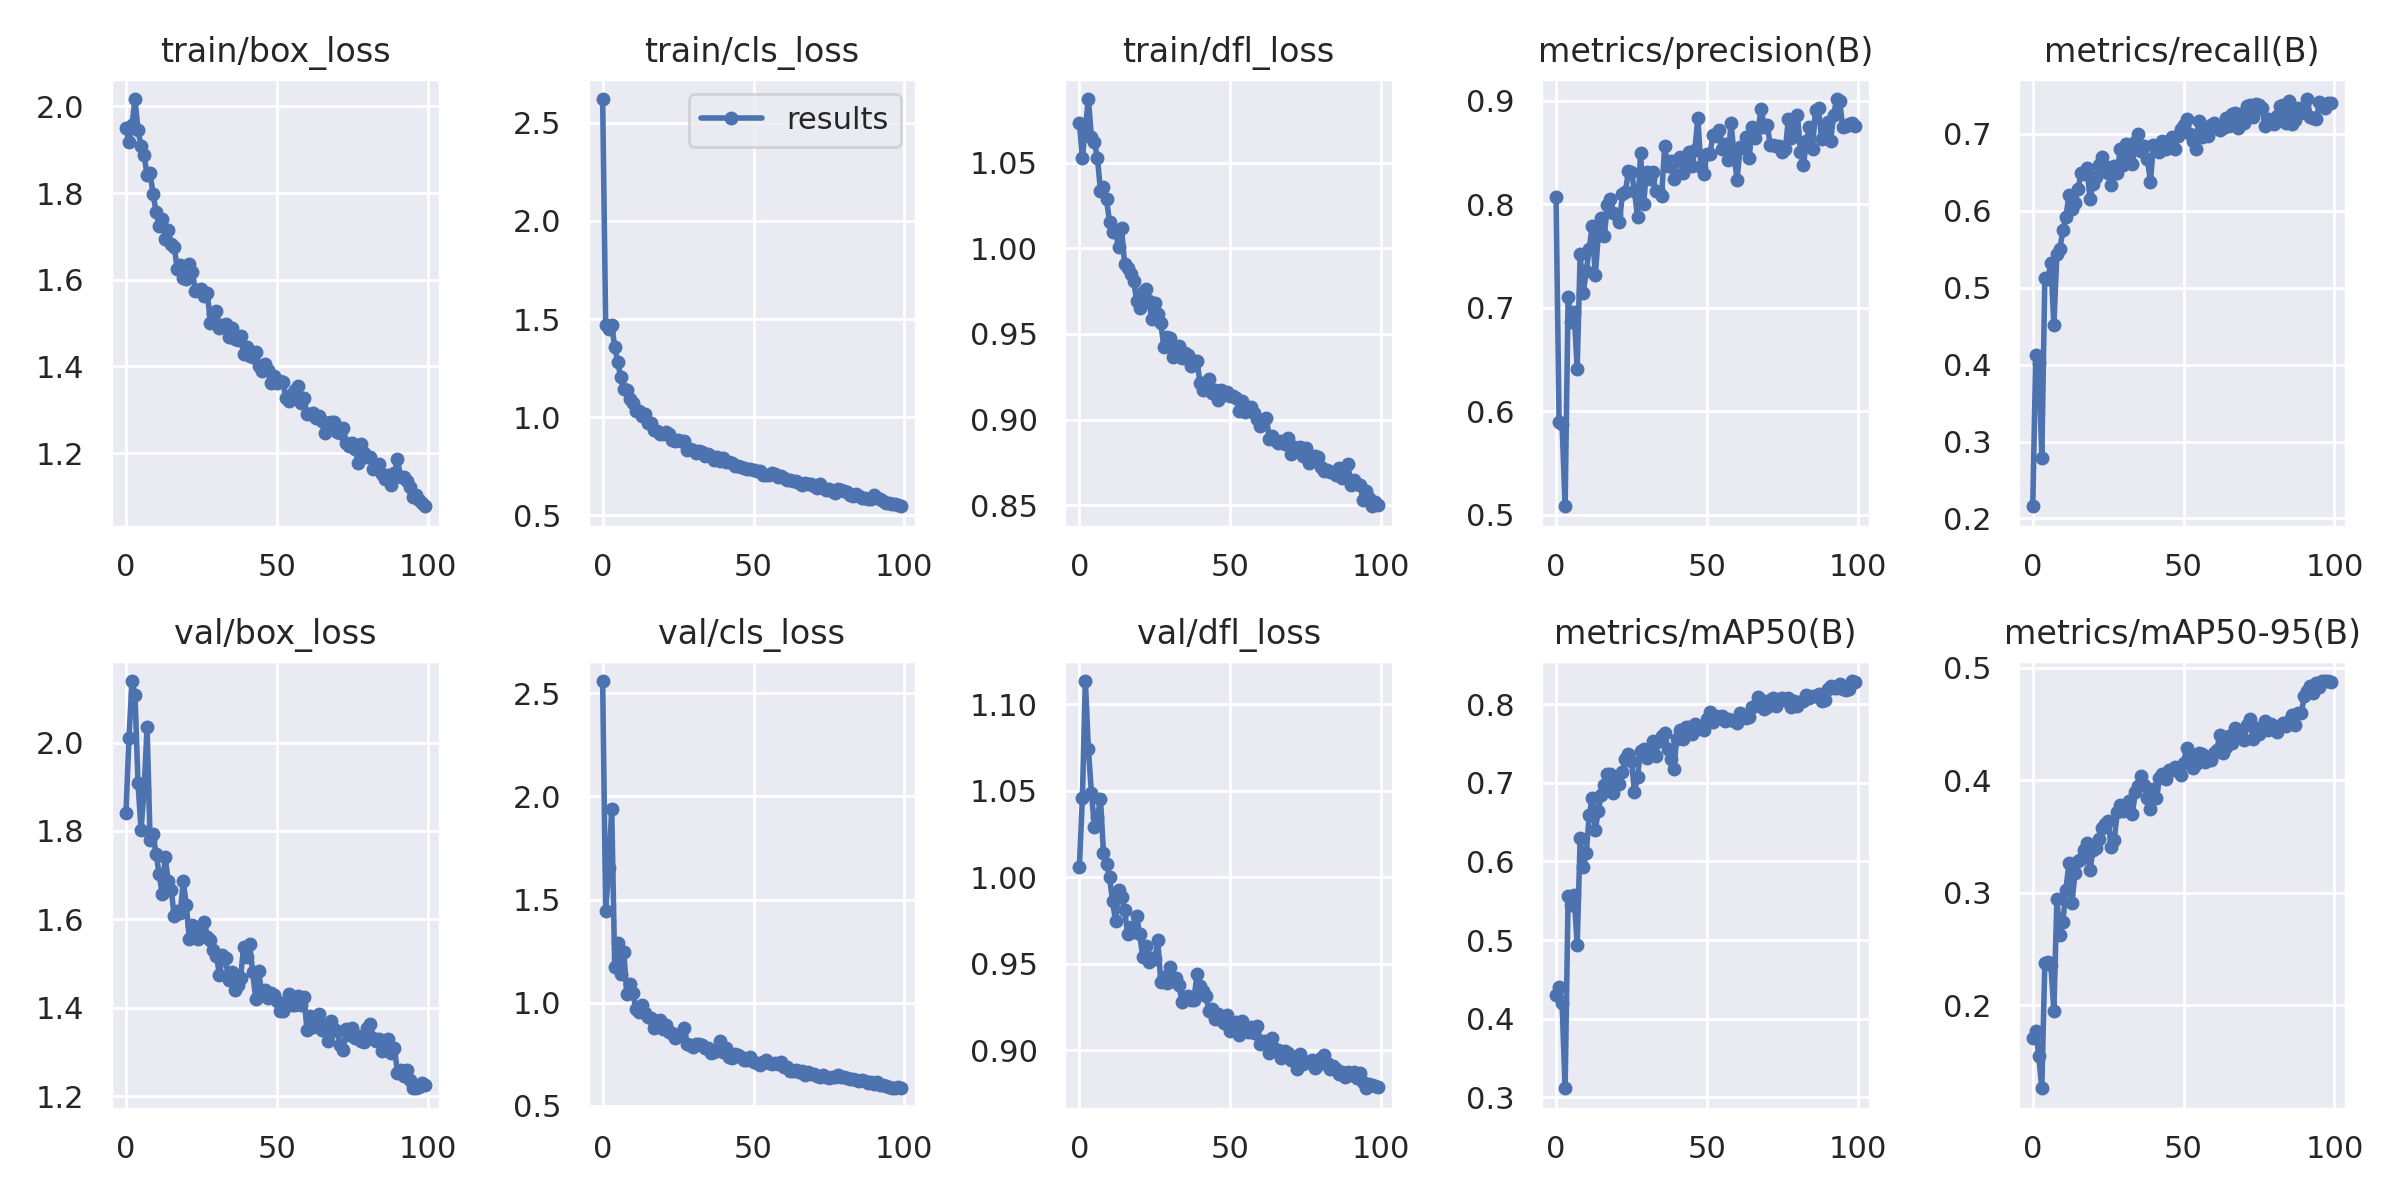

The table this chart was drawn from, first rows:
epoch, train/box_loss, train/cls_loss, train/dfl_loss, metrics/precision(B), metrics/recall(B), metrics/mAP50(B), metrics/mAP50-95(B), val/box_loss, val/cls_loss, val/dfl_loss, lr/pg0, lr/pg1, lr/pg2
0, 1.949, 2.622, 1.073, 0.8069, 0.2159, 0.4299, 0.1706, 1.84, 2.558, 1.006, 0.0703, 0.0033, 0.0033
1, 1.919, 1.471, 1.053, 0.5897, 0.413, 0.4398, 0.1768, 2.011, 1.444, 1.046, 0.04024, 0.006567, 0.006567
2, 1.957, 1.45, 1.07, 0.5873, 0.4024, 0.4196, 0.1551, 2.139, 1.651, 1.113, 0.01011, 0.009769, 0.009769
3, 2.017, 1.471, 1.087, 0.5082, 0.2788, 0.3117, 0.126, 2.108, 1.937, 1.074, 0.009703, 0.009703, 0.009703
4, 1.945, 1.355, 1.065, 0.7105, 0.5122, 0.556, 0.2375, 1.908, 1.171, 1.049, 0.009703, 0.009703, 0.009703
5, 1.909, 1.282, 1.062, 0.6859, 0.5111, 0.5444, 0.2382, 1.803, 1.287, 1.029, 0.009604, 0.009604, 0.009604
6, 1.889, 1.202, 1.052, 0.6955, 0.5325, 0.5567, 0.2358, 1.89, 1.141, 1.035, 0.009505, 0.009505, 0.009505
7, 1.841, 1.143, 1.034, 0.6412, 0.4517, 0.4938, 0.1949, 2.036, 1.248, 1.045, 0.009406, 0.009406, 0.009406
8, 1.846, 1.14, 1.036, 0.7516, 0.544, 0.6303, 0.2941, 1.78, 1.042, 1.014, 0.009307, 0.009307, 0.009307
9, 1.798, 1.092, 1.028, 0.7141, 0.5504, 0.5926, 0.2621, 1.793, 1.09, 1.008, 0.009208, 0.009208, 0.009208
10, 1.756, 1.071, 1.016, 0.7352, 0.5754, 0.6102, 0.2743, 1.747, 1.049, 1, 0.009109, 0.009109, 0.009109
11, 1.724, 1.031, 1.009, 0.7571, 0.5925, 0.659, 0.3027, 1.702, 0.9689, 0.9864, 0.00901, 0.00901, 0.00901
12, 1.741, 1.03, 1.01, 0.7792, 0.6207, 0.6808, 0.3262, 1.658, 0.9558, 0.9747, 0.008911, 0.008911, 0.008911
13, 1.695, 1.004, 1, 0.7312, 0.6026, 0.6395, 0.2909, 1.741, 0.9881, 0.9929, 0.008812, 0.008812, 0.008812
14, 1.714, 1.016, 1.012, 0.77, 0.6104, 0.6644, 0.3174, 1.688, 0.9487, 0.9885, 0.008713, 0.008713, 0.008713
15, 1.682, 0.9708, 0.9906, 0.7871, 0.6283, 0.6848, 0.3277, 1.667, 0.9328, 0.9811, 0.008614, 0.008614, 0.008614
16, 1.677, 0.971, 0.9883, 0.7694, 0.6488, 0.6975, 0.3303, 1.608, 0.9267, 0.9673, 0.008515, 0.008515, 0.008515
17, 1.625, 0.9363, 0.9852, 0.7989, 0.6474, 0.7105, 0.3377, 1.619, 0.8787, 0.9715, 0.008416, 0.008416, 0.008416
18, 1.634, 0.9295, 0.9808, 0.8048, 0.6555, 0.7111, 0.3442, 1.615, 0.8893, 0.9683, 0.008317, 0.008317, 0.008317
19, 1.604, 0.9132, 0.9694, 0.7914, 0.6155, 0.687, 0.3205, 1.686, 0.9174, 0.9778, 0.008218, 0.008218, 0.008218
20, 1.602, 0.911, 0.9654, 0.7902, 0.6354, 0.701, 0.3382, 1.633, 0.8727, 0.9671, 0.008119, 0.008119, 0.008119
21, 1.637, 0.9257, 0.9742, 0.7827, 0.644, 0.699, 0.3393, 1.555, 0.8903, 0.9541, 0.00802, 0.00802, 0.00802
22, 1.618, 0.9127, 0.976, 0.8096, 0.6594, 0.7133, 0.3474, 1.587, 0.8581, 0.9605, 0.007921, 0.007921, 0.007921
23, 1.575, 0.8832, 0.9695, 0.8122, 0.6698, 0.7305, 0.3577, 1.57, 0.8531, 0.9513, 0.007822, 0.007822, 0.007822
24, 1.577, 0.8787, 0.9589, 0.832, 0.6587, 0.7365, 0.361, 1.555, 0.8272, 0.9532, 0.007723, 0.007723, 0.007723
25, 1.579, 0.8817, 0.9684, 0.8307, 0.6488, 0.727, 0.3635, 1.57, 0.8452, 0.953, 0.007624, 0.007624, 0.007624
26, 1.563, 0.8771, 0.9619, 0.8128, 0.6333, 0.6882, 0.3403, 1.594, 0.8505, 0.9638, 0.007525, 0.007525, 0.007525
27, 1.569, 0.8757, 0.9564, 0.7877, 0.6577, 0.7074, 0.3466, 1.561, 0.8792, 0.9393, 0.007426, 0.007426, 0.007426
28, 1.5, 0.8302, 0.9426, 0.8492, 0.6498, 0.7408, 0.3717, 1.553, 0.8014, 0.9425, 0.007327, 0.007327, 0.007327
29, 1.52, 0.8388, 0.9484, 0.8002, 0.6805, 0.7429, 0.3781, 1.53, 0.7971, 0.9389, 0.007228, 0.007228, 0.007228
30, 1.528, 0.8314, 0.9476, 0.8316, 0.659, 0.7314, 0.3725, 1.518, 0.7862, 0.9485, 0.007129, 0.007129, 0.007129
31, 1.489, 0.8174, 0.9368, 0.8246, 0.6869, 0.7407, 0.376, 1.473, 0.7987, 0.9403, 0.00703, 0.00703, 0.00703
32, 1.496, 0.8255, 0.938, 0.8312, 0.6722, 0.7525, 0.3815, 1.52, 0.7996, 0.9421, 0.006931, 0.006931, 0.006931
33, 1.498, 0.8213, 0.9432, 0.8123, 0.6605, 0.7343, 0.3703, 1.512, 0.7964, 0.9377, 0.006832, 0.006832, 0.006832
34, 1.467, 0.8005, 0.936, 0.8116, 0.6891, 0.7536, 0.3894, 1.463, 0.7789, 0.9281, 0.006733, 0.006733, 0.006733
35, 1.489, 0.8113, 0.9388, 0.8082, 0.6998, 0.7594, 0.3945, 1.48, 0.7829, 0.9308, 0.006634, 0.006634, 0.006634
36, 1.463, 0.7988, 0.9376, 0.8562, 0.6776, 0.7626, 0.4039, 1.439, 0.7542, 0.9317, 0.006535, 0.006535, 0.006535
37, 1.462, 0.7823, 0.9313, 0.837, 0.6841, 0.7433, 0.3957, 1.451, 0.7597, 0.9289, 0.006436, 0.006436, 0.006436
38, 1.47, 0.7978, 0.9343, 0.8422, 0.6676, 0.7299, 0.3843, 1.468, 0.7718, 0.9293, 0.006337, 0.006337, 0.006337
39, 1.429, 0.7753, 0.9341, 0.8245, 0.6381, 0.7172, 0.374, 1.538, 0.8127, 0.9443, 0.006238, 0.006238, 0.006238
40, 1.444, 0.7895, 0.9215, 0.8429, 0.6855, 0.7561, 0.3921, 1.514, 0.7596, 0.9372, 0.006139, 0.006139, 0.006139
41, 1.424, 0.7692, 0.9174, 0.8451, 0.6826, 0.7668, 0.3838, 1.544, 0.78, 0.9342, 0.00604, 0.00604, 0.00604
42, 1.421, 0.7723, 0.9221, 0.8299, 0.6768, 0.7551, 0.4023, 1.481, 0.7385, 0.9313, 0.005941, 0.005941, 0.005941
43, 1.434, 0.766, 0.9238, 0.8436, 0.6905, 0.7706, 0.4057, 1.42, 0.7323, 0.9227, 0.005842, 0.005842, 0.005842
44, 1.401, 0.7507, 0.9155, 0.8502, 0.6805, 0.7708, 0.4013, 1.484, 0.7501, 0.924, 0.005743, 0.005743, 0.005743
45, 1.39, 0.7499, 0.9174, 0.8365, 0.6912, 0.7625, 0.4087, 1.43, 0.745, 0.9179, 0.005644, 0.005644, 0.005644
46, 1.406, 0.745, 0.9116, 0.8525, 0.6955, 0.7752, 0.4094, 1.439, 0.735, 0.921, 0.005545, 0.005545, 0.005545
47, 1.391, 0.7416, 0.9174, 0.883, 0.68, 0.7679, 0.412, 1.423, 0.7238, 0.9176, 0.005446, 0.005446, 0.005446
48, 1.362, 0.7341, 0.9142, 0.8363, 0.6976, 0.7698, 0.41, 1.435, 0.7227, 0.9157, 0.005347, 0.005347, 0.005347
49, 1.378, 0.7359, 0.9162, 0.8289, 0.7065, 0.767, 0.4046, 1.43, 0.7394, 0.9205, 0.005248, 0.005248, 0.005248
50, 1.362, 0.7305, 0.9136, 0.8489, 0.711, 0.7806, 0.4152, 1.416, 0.7112, 0.9111, 0.005149, 0.005149, 0.005149
51, 1.367, 0.7224, 0.9135, 0.8486, 0.7198, 0.7897, 0.4288, 1.392, 0.7065, 0.9123, 0.00505, 0.00505, 0.00505
52, 1.364, 0.7248, 0.9123, 0.8669, 0.7005, 0.7773, 0.4227, 1.393, 0.6968, 0.9162, 0.004951, 0.004951, 0.004951
53, 1.327, 0.7032, 0.9052, 0.8657, 0.6905, 0.7852, 0.4106, 1.411, 0.7119, 0.9089, 0.004852, 0.004852, 0.004852
54, 1.321, 0.7049, 0.911, 0.8719, 0.6805, 0.7839, 0.4144, 1.432, 0.7229, 0.9168, 0.004753, 0.004753, 0.004753
55, 1.336, 0.706, 0.9046, 0.8536, 0.7168, 0.7849, 0.424, 1.405, 0.7066, 0.9138, 0.004654, 0.004654, 0.004654
56, 1.346, 0.7128, 0.906, 0.8578, 0.6962, 0.7784, 0.4233, 1.405, 0.7017, 0.9107, 0.004555, 0.004555, 0.004555
57, 1.355, 0.7088, 0.9074, 0.8429, 0.7041, 0.7811, 0.416, 1.427, 0.7074, 0.9136, 0.004456, 0.004456, 0.004456
58, 1.315, 0.695, 0.9036, 0.8785, 0.6976, 0.7803, 0.4188, 1.405, 0.7035, 0.9101, 0.004357, 0.004357, 0.004357
59, 1.327, 0.7012, 0.9002, 0.8475, 0.7113, 0.7788, 0.4178, 1.425, 0.7145, 0.9142, 0.004258, 0.004258, 0.004258
... 40 more rows
